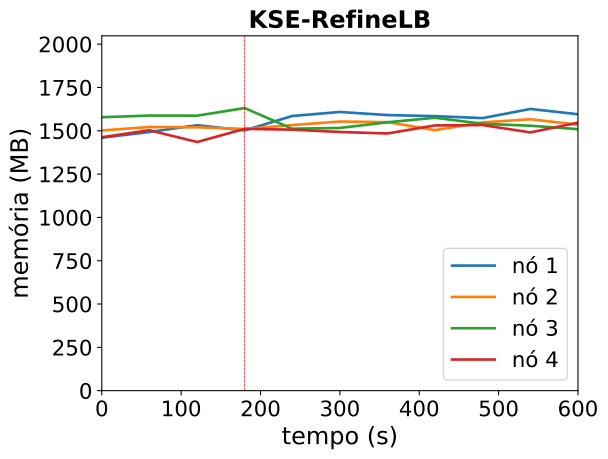

Data behind this chart, as committed beside it:
timestamp, ppgcc-m02_pod_amount, ppgcc-m02_memory, ppgcc-m02_cpu, ppgcc-m03_pod_amount, ppgcc-m03_memory, ppgcc-m03_cpu, ppgcc-m04_pod_amount, ppgcc-m04_memory, ppgcc-m04_cpu, ppgcc-m05_pod_amount, ppgcc-m05_memory, ppgcc-m05_cpu
0, 5, 1495268, 1029321257, 5, 1537836, 1127715227, 5, 1616216, 1219495698, 5, 1497772, 1066881476
60, 5, 1528928, 1043502975, 5, 1558296, 1125858442, 5, 1625984, 1256559663, 5, 1539220, 1039613072
120, 5, 1568924, 1040851989, 5, 1556580, 1126041129, 5, 1625324, 1218584387, 5, 1469524, 1002448328
180, 5, 1538168, 993092496, 5, 1546680, 1099349295, 5, 1670204, 1251600717, 5, 1547140, 1068116287
240, 6, 1623440, 988554213, 5, 1569780, 1068354903, 4, 1548104, 1268331724, 5, 1542652, 1106627947
300, 6, 1647200, 1062204709, 5, 1590636, 1112232165, 4, 1552724, 1170148808, 5, 1528792, 1053507449
360, 6, 1628852, 1040732369, 5, 1587072, 1115091196, 4, 1586252, 1205604107, 5, 1520080, 1018568993
420, 6, 1622384, 1054448660, 5, 1539948, 991123983, 4, 1613180, 1251638296, 5, 1567600, 1111540256
480, 6, 1610900, 1049411434, 5, 1585356, 1083940431, 4, 1577012, 1211464662, 5, 1569712, 1075129482
540, 6, 1665020, 1094655723, 5, 1604232, 1149923668, 4, 1565924, 1182206235, 5, 1526284, 1044715380
600, 6, 1633736, 1025553421, 5, 1571892, 1141437447, 4, 1545596, 1143402963, 5, 1583836, 1137471505
